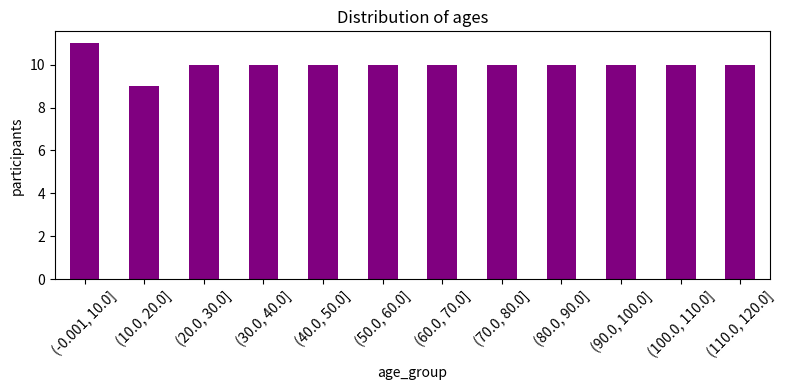
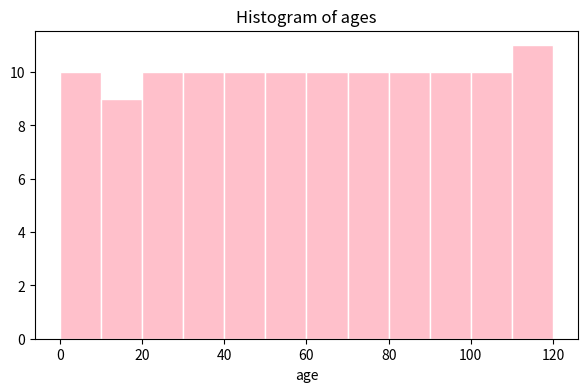

Python code for these plots, in order:
# %% [markdown]
# # 04 - Lists, Dictionaries and DataFrames

# %%
import numpy as np
import pandas as pd
import matplotlib.pyplot as plt

rng = np.random.default_rng(123)

# %% [markdown]
# ## Multi-dimensional arrays
# NumPy arrays can have any number of dimensions. A classic use is gridded data
# such as maps over time: `array[time, latitude, longitude]`.

# %%
arr = np.arange(1, 25).reshape(2, 3, 4)      # 2 time steps, each a 3 x 4 grid
print(arr.shape)
print(arr[1, 0, 0])      # first row, first column of the 2nd grid
print(arr[0])            # the whole first grid
print(arr.mean(axis=0))  # average over the first dimension

# %% [markdown]
# ## Lists, tuples, dictionaries and sets
# * **list** — ordered and changeable: `[1, 2, 3]`
# * **tuple** — ordered, fixed: `(1, 2)`
# * **dict** — key -> value pairs (like an R named list)
# * **set** — unique values

# %%
fruits = ["apple", "banana", "cherry"]
fruits.append("mango")
print(fruits, fruits[0], fruits[-1], fruits[1:3], len(fruits))

point = (3, 4)
x, y = point                      # unpacking
print(x, y)

record = {"matrix": np.zeros((2, 2)), "sequence": list(range(1, 6)), "flag": True}
print(record["sequence"], list(record.keys()))
record["text"] = "I am learning Python"      # add a new entry
print(len(record))

print(set([1, 2, 2, 3, 3, 3]))               # {1, 2, 3}

# %% [markdown]
# ## DataFrames
# A pandas `DataFrame` is a table: rows are observations, columns are variables
# and each column can have a different type (R: `data.frame`).

# %% [markdown]
# ### Turning a continuous variable into categories

# %%
n = 120
df = pd.DataFrame({
    "ID": [f"Particip_{i}" for i in range(1, n + 1)],
    "age": rng.choice(np.arange(0, 121), size=n, replace=False),
})
print(df.head())

bins = np.arange(0, 121, 10)
df["age_group"] = pd.cut(df["age"], bins=bins, include_lowest=True)
print(df.head())

# %% [markdown]
# ### Exercise: summarise the age groups
# 1. Counts per age group

# %%
counts = df["age_group"].value_counts().sort_index()
print(counts)

# %% [markdown]
# 2. A bar chart of the groups

# %%
fig, ax = plt.subplots(figsize=(8, 4))
counts.plot.bar(ax=ax, color="purple")
ax.set_title("Distribution of ages")
ax.set_ylabel("participants")
plt.xticks(rotation=45)
plt.tight_layout()
plt.show()

# %% [markdown]
# 3. A histogram of the raw ages

# %%
plt.figure(figsize=(7, 4))
plt.hist(df["age"], bins=12, color="pink", edgecolor="white")
plt.title("Histogram of ages")
plt.xlabel("age")
plt.show()

# %% [markdown]
# 4. IDs of the participants aged more than 70 up to 80

# %%
ids = df.loc[(df["age"] > 70) & (df["age"] <= 80), "ID"]
print(ids.tolist())

# %% [markdown]
# `groupby` splits the table into one piece per group (R: `split`):

# %%
groups = {key: part for key, part in df.groupby("age_group", observed=True)}
print(list(groups)[:3])
print(groups[pd.Interval(70, 80)]["ID"].tolist())

# %% [markdown]
# ### Creating a DataFrame directly

# %%
df2 = pd.DataFrame({"x": rng.normal(size=10), "y": rng.poisson(2, size=10)})
print(df2.head(3))
print(df2.dtypes)
print(df2.describe().round(2))
